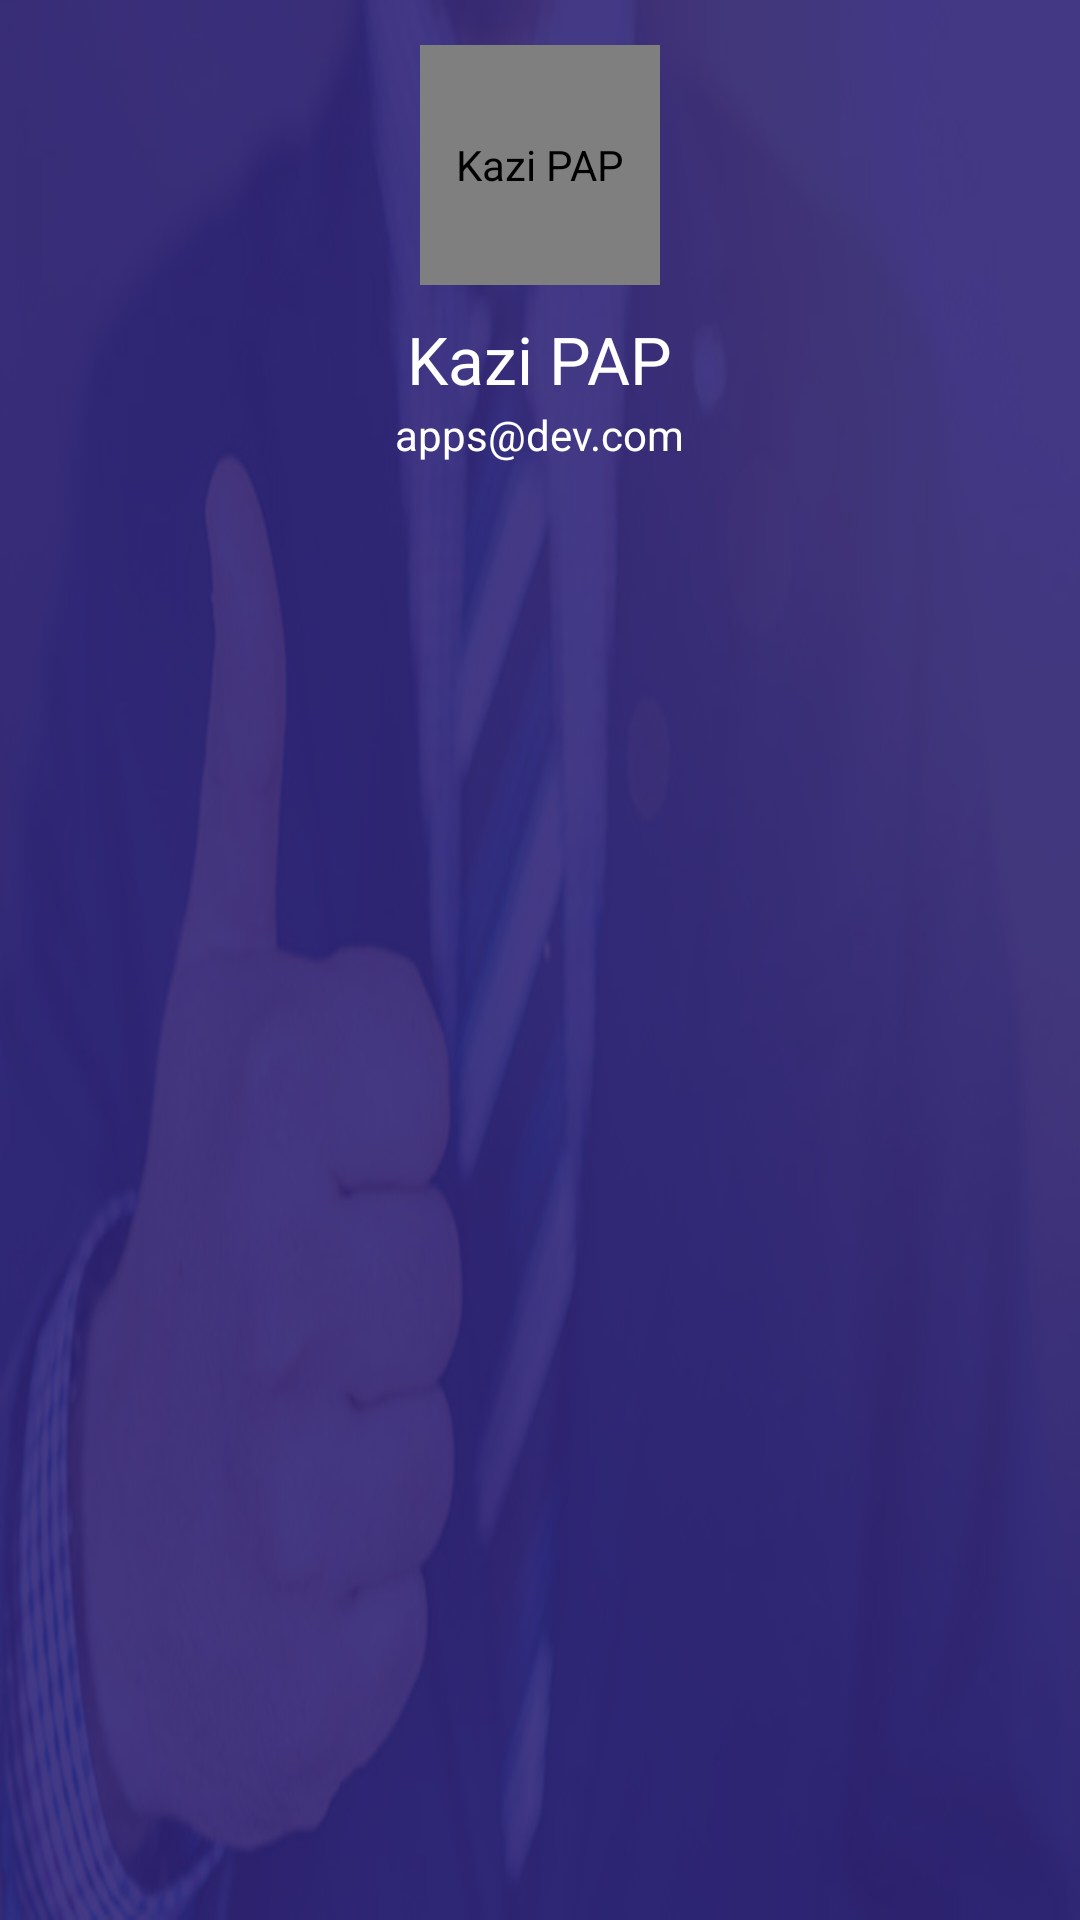

Write the Android layout XML for this screen, with the resource values it uses.
<!-- AndroidManifest.xml: application theme AppTheme -->
<!-- res/layout/left_nav_header.xml -->
<?xml version="1.0" encoding="utf-8"?>

<RelativeLayout xmlns:android="http://schemas.android.com/apk/res/android"
    android:layout_width="match_parent"
    android:layout_height="180dp"
    android:background="@drawable/header_top_bg">

    <de.hdodenhof.circleimageview.CircleImageView
        android:id="@+id/header_image"
        android:layout_width="80dp"
        android:layout_height="80dp"
        android:layout_centerHorizontal="true"
        android:layout_marginTop="15dp"
        android:contentDescription="@string/app_name"
        android:src="@mipmap/ic_launcher_app_round" />

    <LinearLayout
        android:layout_width="wrap_content"
        android:layout_height="wrap_content"
        android:layout_below="@+id/header_image"
        android:layout_centerHorizontal="true"
        android:layout_marginTop="10dp"
        android:gravity="center"
        android:orientation="vertical">

        <TextView
            android:id="@+id/header_name"
            android:layout_width="wrap_content"
            android:layout_height="wrap_content"
            android:text="@string/app_name"
            android:textAppearance="?android:attr/textAppearanceLarge"
            android:textColor="@color/white" />

        <TextView
            android:id="@+id/header_email"
            android:layout_width="wrap_content"
            android:layout_height="wrap_content"
            android:layout_marginTop="1dp"
            android:text="@string/default_email"
            android:textAppearance="?android:attr/textAppearanceSmall"
            android:textColor="@color/white" />

    </LinearLayout>

</RelativeLayout>
<!-- resources referenced by this layout -->
<resources>
  <color name="white">#FFFFFF</color>
  <!-- drawable header_top_bg: jpg bitmap (drawable, 37432 bytes) -->
  <!-- mipmap ic_launcher_app_round: png bitmap (mipmap-hdpi, 8132 bytes) -->
  <string name="app_name">Kazi PAP</string>
  <string name="default_email">apps@dev.com</string>
  <style name="AppTheme" parent="Theme.AppCompat.Light.DarkActionBar">
          <item name="windowNoTitle">true</item>
          <item name="windowActionBar">false</item>
          <item name="colorPrimary">@color/colorPrimary</item>
          <item name="colorPrimaryDark">@color/colorPrimaryDark</item>
          <item name="colorAccent">@color/colorAccent</item>
          <item name="autoCompleteTextViewStyle">@style/cursorColor</item>
          <item name="radioButtonStyle">@style/MyRadioButtonStyle</item>
      </style>
  <color name="colorPrimary">#503ecc</color>
  <color name="colorPrimaryDark">#4435ae</color>
  <color name="colorAccent">#0090ff</color>
  <style name="cursorColor" parent="Widget.AppCompat.AutoCompleteTextView">
          <item name="android:textCursorDrawable">@drawable/cursor</item>
      </style>
  <style name="MyRadioButtonStyle" parent="Widget.AppCompat.CompoundButton.RadioButton">
          <item name="buttonTint">@color/white</item>
      </style>
</resources>
